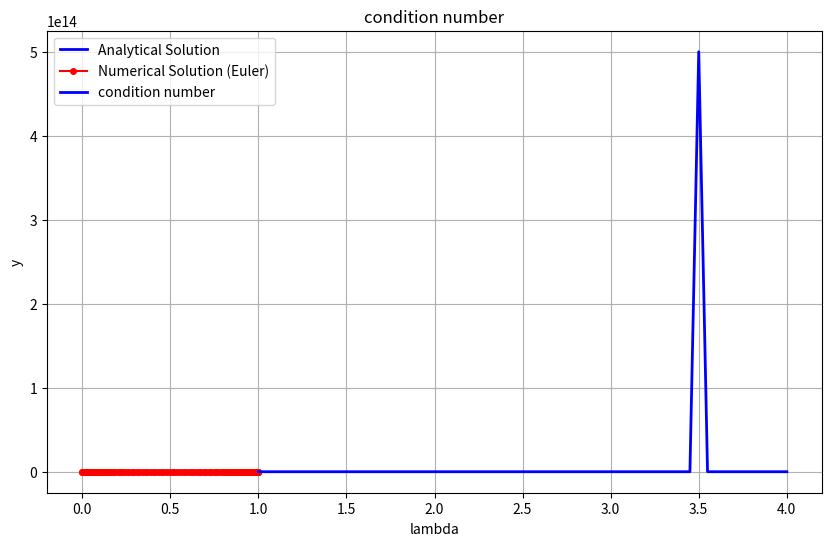

Recreate this plot in Python.
import numpy as np
import scipy as sp
import matplotlib.pyplot as plt


N= 100 #amount of quadrature points

## upperand under bounds integral
a=0
b=1
lmbda =1

## vraag 1 phi(x)= x + 7*lmbda/(28-8*lmbda)*sqrt(x)

## question 2: the kernel is not symmetric and since that QG-method 
# relies on symmetric positive matrices. we can't use this
## therefore we shall continue with gmres iterative method to solve the linear system
s,w= np.polynomial.legendre.leggauss(N)

sn,wn= (1/2+1/2*s),1/2*w

Kernel = np.outer(np.sqrt(sn),sn**2)
Weight= np.diag(wn)

A = np.identity(N)-lmbda*np.dot(Kernel,Weight)
print(np.shape(A))

u= sp.sparse.linalg.gmres(A,sn,maxiter=100)
y_numerical=u[0]
print(y_numerical)


y_analytical= sn + lmbda*7*np.sqrt(sn)/(28-8*lmbda)
x_values= sn

print(np.shape(y_numerical[0]))


def nystrom(Lambda, N):
    s,w= np.polynomial.legendre.leggauss(N)

    sn,wn= (1/2+1/2*s),1/2*w

    Kernel = np.outer(np.sqrt(sn),sn**2)
    Weight= np.diag(wn)

    A = np.identity(N)-Lambda*np.dot(Kernel,Weight)

    u= sp.sparse.linalg.gmres(A,sn,maxiter=100)
    y_numerical=u[0]
    x_values= sn
    return y_numerical ,x_values,A





## question 3

# Plotting the solutions
y_numerical, x_values,A=nystrom(1,N)

plt.figure(figsize=(10, 6))
plt.plot(x_values, y_analytical, label="Analytical Solution", color="blue", linewidth=2)
plt.plot(x_values, y_numerical, 'o-', label="Numerical Solution (Euler)", color="red", markersize=4)

# Adding labels and legend
plt.xlabel("x")
plt.ylabel("y")
plt.title("Comparison of Numerical Solution (nystrom Method) vs Analytical Solution")
plt.legend()
plt.grid(True)
plt.show()
## question 4:when the denominator becomes 0 that is when lmbfa
## becomes 3.5

## question 5: computing the condition number

invA=np.linalg.inv(A)
normA=np.linalg.norm(A, ord=2)
normIA= np.linalg.norm(invA,ord=2)


LAMBDA= np.arange(1, 4 + 0.05, 0.05)
cond=[]
for i in LAMBDA:
    y_numerical1,x_values1,A1=nystrom(i,N)
    cond=np.append(cond,np.linalg.cond(A1))
    


plt.plot(LAMBDA,cond, label="condition number", color="blue", linewidth=2)

# Adding labels and legend
plt.xlabel("lambda")
plt.ylabel("y")
plt.title("condition number")
plt.legend()
plt.grid(True)
plt.show()
#we see a peak around 3.5 which is also the eigenvalue we found in question 4 for which explodes

## we subtract and add back 1/x since its principle values can be solved analytically
## the principle value of 1/x becomes -ln(2)
#our function becomes f(x)-1/x which we will ue laguerre for
N=20
s,w= np.polynomial.legendre.leggauss(N//3)
q,p= np.polynomial.legendre.leggauss(N-N//3)
sn,wn= (-1+1*s),w
sp, wp= (1/2+1/2*q),1/2*p

def int(x):
    intx= (1+np.abs(x))/np.tan(np.exp(x)-1)-1/x
    return intx

ans=np.sum(wp*int(sp))+np.sum(wn*int(sn)) -np.log(2)
print(ans)